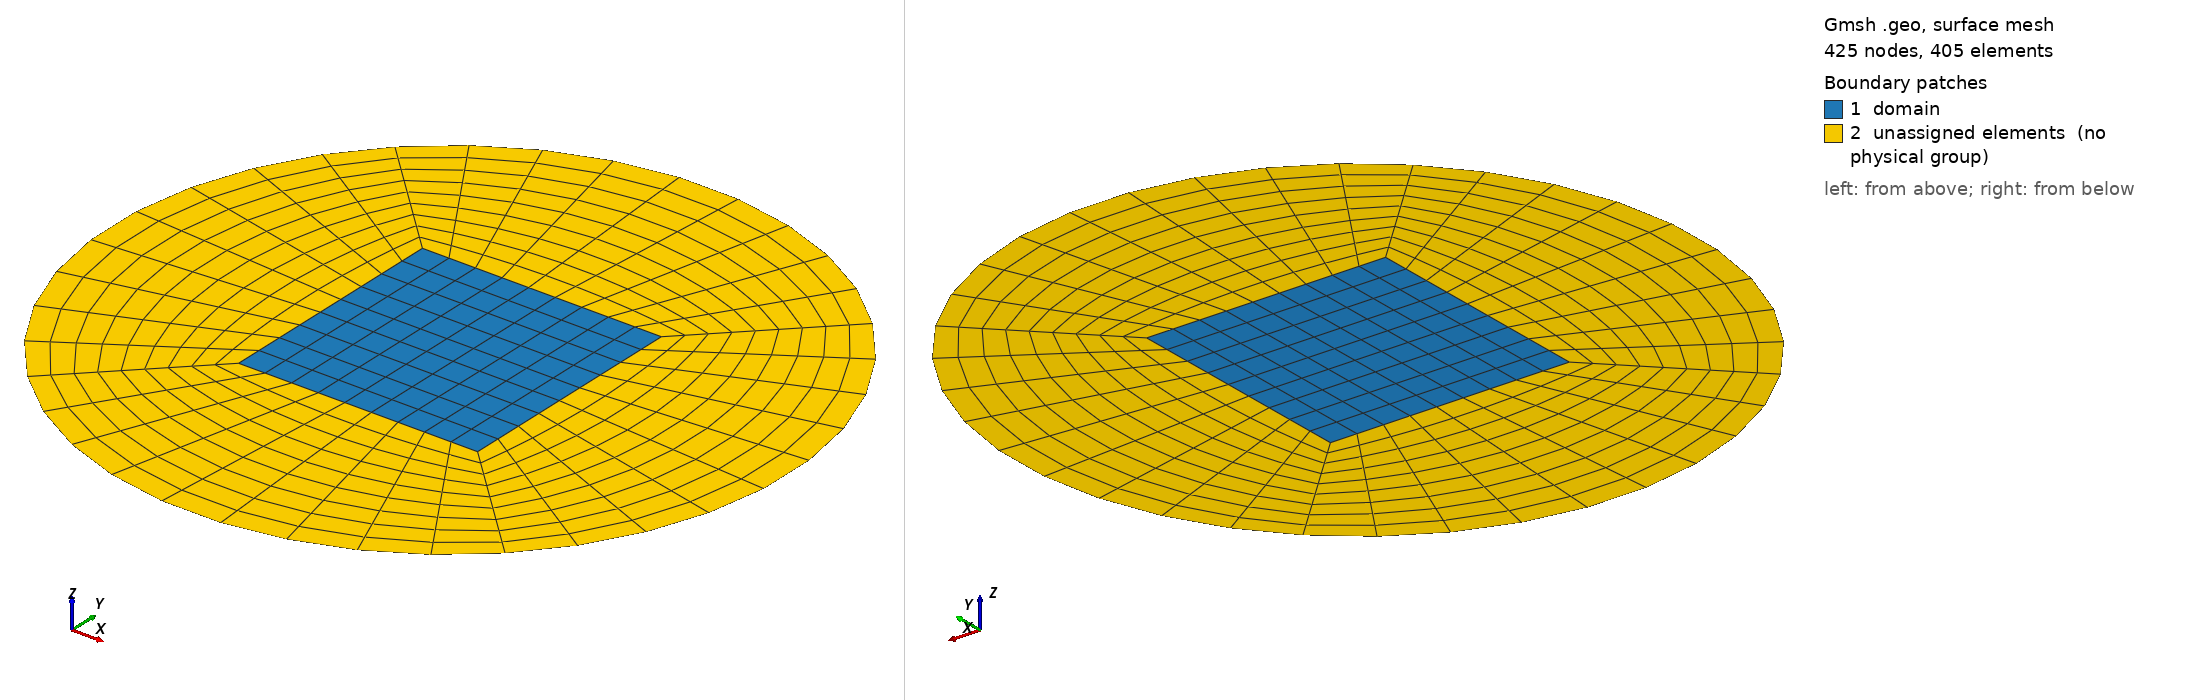

Gmsh geometry script, surface-meshed: 425 nodes, 405 surface elements. Boundary patches (legend numbers): 1 domain, 2 unassigned elements (no physical group). Left view from above one corner, right view from below the opposite corner. Legend entries are the model's physical surfaces; 'unassigned elements' are surfaces in no physical group. The drawing asked Gmsh for element sizes between 1% and 20% of the model's largest extent; the script's own settings can give other sizes.

=== circle_TFI.geo (drawn) ===
rx = 2.0;
ry = 2.0;
xmin = -1.0;
xmax =  1.0;
ymin = -1.0;
ymax =  1.0;

lc = 0.2;
Point(100) = {0, 0, 0, lc};
Point(1) = {xmin, ymin, 0, lc};
Point(2) = {rx, -ry, 0, lc};
Point(3) = {-rx, ry, 0, lc};
Point(4) = {xmax, ymin, 0, lc};
Point(5) = {xmin, ymax, 0, lc};
Point(6) = {xmax, ymax, 0, lc};
Point(7) = {rx, ry, 0, lc};
Point(8) = {-rx, -ry, 0, lc};
Line(1) = {5, 6};
Line(2) = {6, 4};
Line(3) = {4, 1};
Line(4) = {1, 5};
Line(5) = {4, 2};
Line(6) = {5, 3};
Line(7) = {6, 7};
Line(88) = {1, 8};

Circle(8) = {2, 100, 7};
Circle(9) = {7, 100, 3};
Circle(10) = {3, 100, 8};
Circle(11) = {8, 100, 2};

//+
Curve Loop(1) = {3, 4, 1, 2};
Plane Surface(1) = {1};
Transfinite Line {3} = 10Using Progression 1.;
Transfinite Line {4} = 10Using Progression 1.;
Transfinite Line {1} = 10;
Transfinite Line {2} = 10;
Transfinite Surface {1} = {1, 4, 6, 5};
Recombine Surface {1};

//+
Curve Loop(2) = {7, 9, -6, 1};
Plane Surface(2) = {2};
Transfinite Line {7} = 10Using Progression 1.;
Transfinite Line {9} = 10Using Progression 1.;
Transfinite Line {6} = 10;
Transfinite Line {1} = 10;
Transfinite Surface {2} = {5, 6, 7, 3};
Recombine Surface {2};

//+
Curve Loop(3) = {5, 8, -7, 2};
Plane Surface(3) = {3};
Transfinite Line {5} = 10Using Progression 1.;
Transfinite Line {7} = 10Using Progression 1.;
Transfinite Line {2} = 10;
Transfinite Line {8} = 10;
//Transfinite Surface {3} = {3,6,4,2};
Transfinite Surface {3} = {4, 2, 7, 6};
Recombine Surface {3};


//+
Curve Loop(4) = {-5, 3, 88, 11};
Plane Surface(4) = {4};
Transfinite Line {5} = 10Using Progression 1.;
Transfinite Line {88} = 10Using Progression 1.;
Transfinite Line {3} = 10;
Transfinite Line {11} = 10;
//Transfinite Surface {3} = {3,6,4,2};
Transfinite Surface {4} = {2, 4, 1, 8};
Recombine Surface {4};

//+
Curve Loop(5) = {-88, 4, 6, 10};
Plane Surface(5) = {5};
Transfinite Line {88} = 10Using Progression 1.;
Transfinite Line {6} = 10Using Progression 1.;
Transfinite Line {4} = 10;
Transfinite Line {10} = 10;
//Transfinite Surface {3} = {3,6,4,2};
Transfinite Surface {5} = {8, 1, 5, 3};
Recombine Surface {5};
Coherence;

//-------------------------------------------------------------------------------
//Boundary tagging
//-------------------------------------------------------------------------------
// At this level, Gmsh knows everything to display the rectangular surface 1 and
// to mesh it. An optional step is needed if we want to group elementary
// geometrical entities into more meaningful groups, e.g. to define some
// mathematical ("domain", "boundary"), functional ("left wing", "fuselage") or
// material ("steel", "carbon") properties.
//
// Such groups are called "Physical Groups" in Gmsh. By default, if physical
// groups are defined, Gmsh will export in output files only mesh elements that
// belong to at least one physical group. (To force Gmsh to save all elements,
// whether they belong to physical groups or not, set `Mesh.SaveAll=1;', or
// specify `-save_all' on the command line.) Physical groups are also identified
// by tags, i.e. strictly positive integers, that should be unique per dimension
// (0D, 1D, 2D or 3D). Physical groups can also be given names.
//
// Here we define a physical curve that groups the left, bottom and right curves
// in a single group (with prescribed tag 5); and a physical surface with name
// "My surface" (with an automatic tag) containing the geometrical surface 1:
//
Physical Point("boundary",  1) = {2, 7, 3, 8};
Physical Curve("free_slip", 2) = {8, 9, 10, 11};
Physical Surface("domain") = {1};
